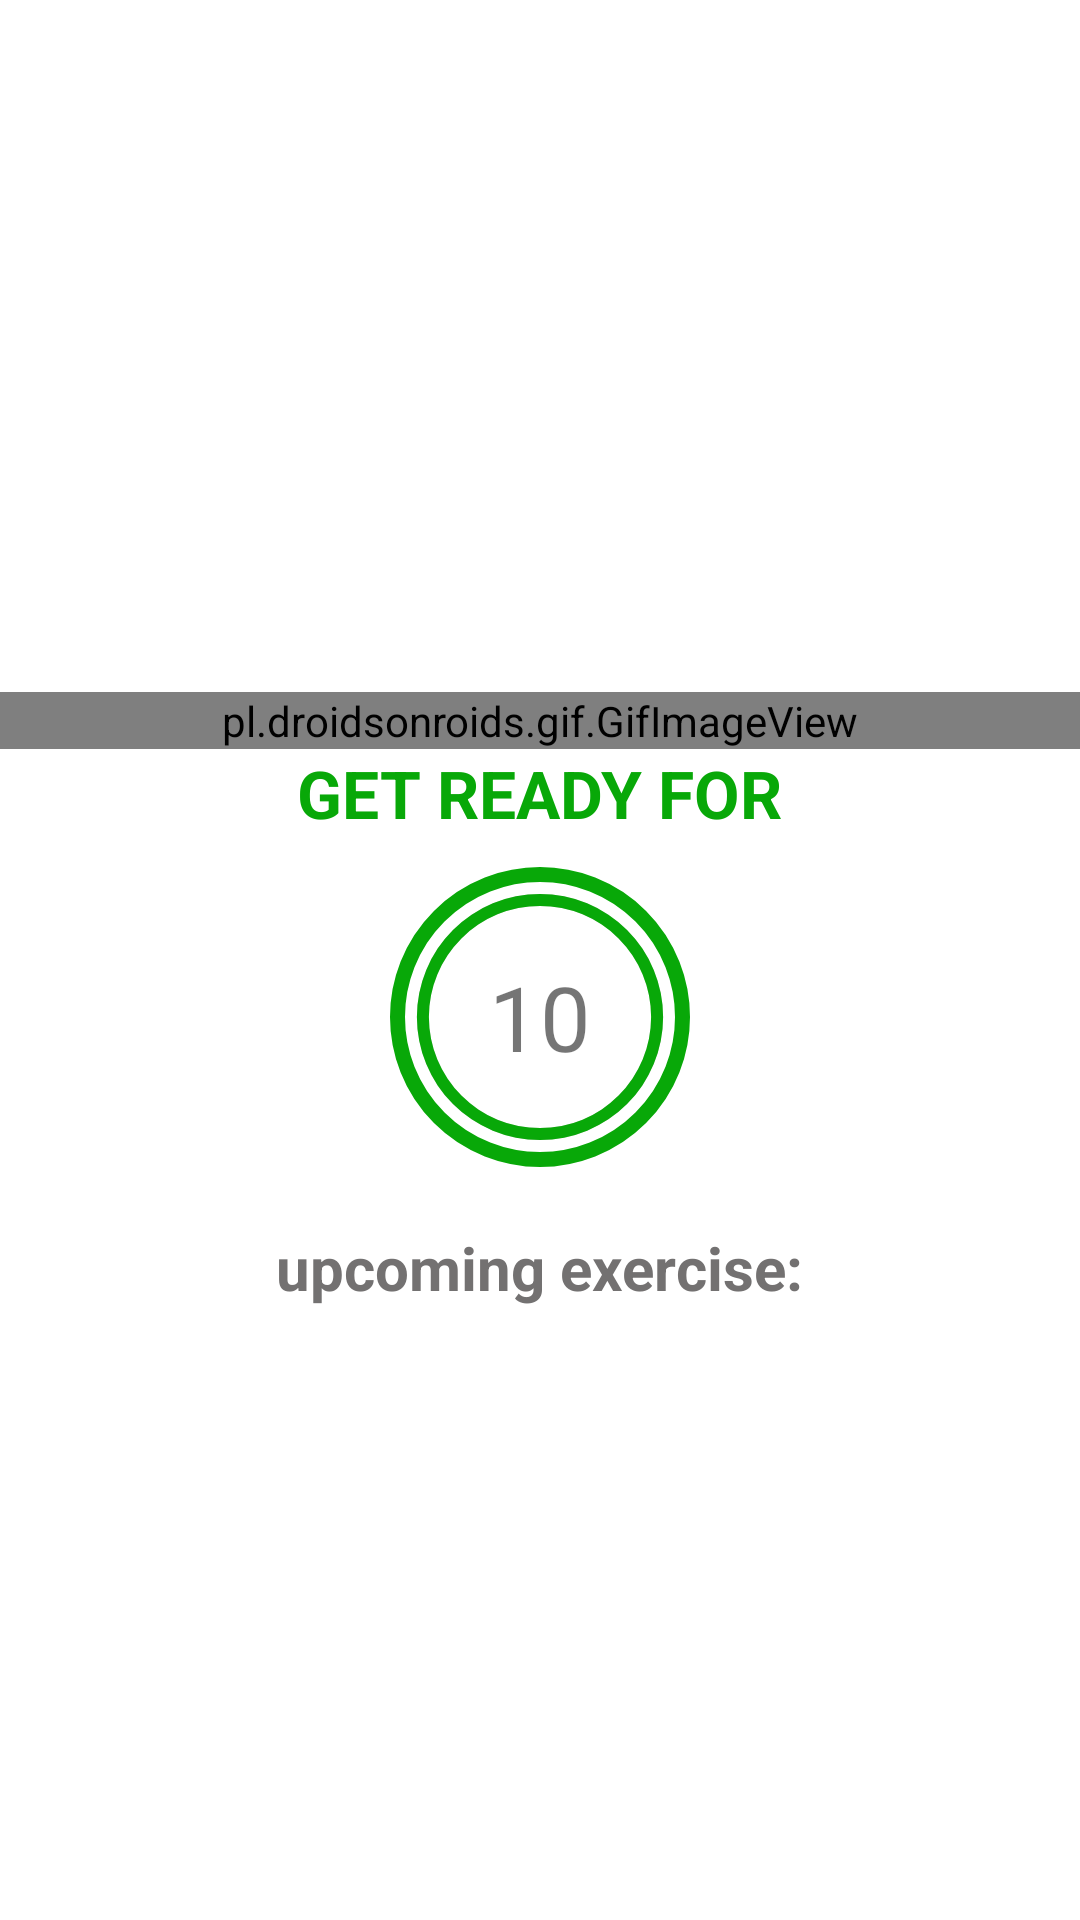

The Android layout XML behind this screen, and the referenced resources:
<!-- AndroidManifest.xml: activity theme Theme.AppCompat.Light.NoActionBar -->
<!-- res/layout/activity_exercise.xml -->
<?xml version="1.0" encoding="utf-8"?>
<RelativeLayout xmlns:android="http://schemas.android.com/apk/res/android"

    xmlns:tools="http://schemas.android.com/tools"
    android:layout_width="match_parent"
    android:layout_height="match_parent"
    tools:context=".ExerciseActivity"
    android:orientation="vertical">
    <androidx.appcompat.widget.Toolbar
        android:layout_width="match_parent"
        android:layout_height="?android:attr/actionBarSize"
        android:id="@+id/toolBar"
        android:theme="@style/ToolBarTheme"

        android:background="@color/white"/>
    <LinearLayout
        android:id="@+id/firstLinearLayout"
        android:layout_width="match_parent"
        android:layout_height="match_parent"
        android:layout_below="@id/toolBar"
        android:orientation="vertical"
        android:gravity="center"
        android:background="@color/white"
        android:visibility="visible">
        <pl.droidsonroids.gif.GifImageView
            android:layout_width="match_parent"
            android:layout_height="wrap_content"

            android:id="@+id/start"

            />

        <TextView
            android:layout_width="wrap_content"
            android:layout_height="wrap_content"
            android:textStyle="bold"
            android:id="@+id/text"
            android:text="GET READY FOR"
            android:textColor="@color/green"
            android:textSize="22sp"/>


        <FrameLayout
            android:layout_width="100dp"
            android:layout_height="100dp"
            android:layout_marginTop="10dp"
            android:background="@drawable/frame">

            <androidx.core.widget.ContentLoadingProgressBar
                android:layout_width="100dp"
                android:layout_height="100dp"
                android:id="@+id/progressBar"
                style="@style/Widget.AppCompat.ProgressBar.Horizontal"
                android:background="@drawable/progress_bar_grey"
                android:rotation="-90"
                android:max="10"
                android:progress="100"
                android:progressDrawable="@drawable/progress_bar"
                android:indeterminate="false"/>

            <LinearLayout

                android:layout_width="60dp"
                android:layout_height="60dp"
                android:layout_gravity="center"
                android:gravity="center"
                android:background="@drawable/counter">
                <TextView

                    android:layout_width="wrap_content"
                    android:layout_height="wrap_content"
                    android:id="@+id/count"
                    android:textSize="30sp"

                    android:text="10"
                    />
            </LinearLayout>


        </FrameLayout>
        <TextView
            android:layout_marginTop="20dp"
            android:layout_width="wrap_content"
            android:layout_height="wrap_content"

              android:textStyle="bold"
            android:text="upcoming exercise:"
            android:textColor="@color/grey"
            android:textSize="20sp"/>
        <TextView
            android:layout_width="wrap_content"
            android:layout_height="wrap_content"
            android:textStyle="bold"
             android:id="@+id/nextExercise"

            android:textColor="@color/black"
            android:textSize="22sp"/>




    </LinearLayout>




    <LinearLayout
        android:id="@+id/secondLinearLayout"
        android:layout_width="match_parent"
        android:layout_height="match_parent"
        android:layout_below="@id/toolBar"
        android:orientation="vertical"
        android:gravity="center"
        android:layout_above="@id/idrecyclerView"
        android:background="@color/white"
        android:visibility="invisible">
        <pl.droidsonroids.gif.GifImageView
            android:layout_width="match_parent"
            android:layout_height="0dp"
            android:layout_weight="1"
            android:id="@+id/image"
            android:scaleType="fitXY"
        />
        <TextView
            android:layout_width="wrap_content"
            android:layout_height="wrap_content"
            android:textStyle="bold"
            android:id="@+id/name"

            android:textColor="@color/green"
            android:textSize="22sp"/>

        <FrameLayout
            android:layout_width="100dp"
            android:layout_height="100dp"
            android:layout_marginTop="10dp"
            android:background="@drawable/frame">

            <androidx.core.widget.ContentLoadingProgressBar
                android:layout_width="100dp"
                android:layout_height="100dp"
                android:id="@+id/eprogressBar"
                style="@style/Widget.AppCompat.ProgressBar.Horizontal"
                android:background="@drawable/progress_bar_grey"
                android:rotation="-90"

                android:max="30"
                android:progress="100"
                android:progressDrawable="@drawable/progress_bar"
                android:indeterminate="false"/>

            <LinearLayout

                android:layout_width="60dp"
                android:layout_height="60dp"
                android:layout_gravity="center"
                android:gravity="center"
                android:background="@drawable/counter">
                <TextView

                    android:layout_width="wrap_content"
                    android:layout_height="wrap_content"
                    android:id="@+id/ecount"
                    android:textSize="30sp"

                    android:text="10"
                    />
            </LinearLayout>


        </FrameLayout>




    </LinearLayout>
    <LinearLayout
        android:id="@+id/thirdLinearLayout"
        android:layout_width="match_parent"
        android:layout_height="match_parent"
        android:layout_below="@id/toolBar"
        android:orientation="vertical"
        android:gravity="center"
        android:background="@color/white"
        android:visibility="invisible">

    <TextView
        android:layout_width="wrap_content"
        android:layout_height="wrap_content"
        android:textStyle="bold"
        android:text="Congratulation"
        android:textColor="@color/lightBlue"
        android:textSize="30sp"/>
    <pl.droidsonroids.gif.GifImageView
        android:layout_marginTop="20dp"
        android:layout_width="match_parent"
        android:layout_height="0dp"
        android:layout_weight="1"
        android:id="@+id/gif"
android:src="@drawable/finish"
        android:scaleType="fitXY"
        />
        <Button
            android:id="@+id/finishButton"
            android:layout_width="match_parent"
            android:layout_height="wrap_content"
            android:text=" FINISH "
            android:backgroundTint="@color/lightBlue"
            android:layout_marginBottom="30dp"
            android:layout_marginTop="10dp"
            android:textStyle="bold"/>

    </LinearLayout>
    <androidx.recyclerview.widget.RecyclerView
        android:id="@+id/idrecyclerView"
        android:layout_width="wrap_content"
        android:layout_height="wrap_content"
        android:visibility="visible"
        android:layout_alignParentBottom="true"
        android:layout_centerHorizontal="true"
        android:layout_margin="10dp"


        />



</RelativeLayout>
<!-- resources referenced by this layout -->
<resources>
  <color name="black">#FF000000</color>
  <color name="green">#08A808</color>
  <color name="grey">#737171</color>
  <color name="lightBlue">#01A6FF</color>
  <color name="white">#FFFFFFFF</color>
  <!-- drawable finish: gif bitmap (drawable-v24, 52547 bytes) -->
  <!-- drawable frame (drawable) -->
  <?xml version="1.0" encoding="utf-8"?>
  <shape xmlns:android="http://schemas.android.com/apk/res/android"
      android:shape="oval">
      <stroke android:color="@color/green"
          android:width="5dp"/>
      <solid android:color="@color/white"/>
  
  
  </shape>
  <!-- drawable progress_bar (drawable) -->
  <?xml version="1.0" encoding="utf-8"?>
  <layer-list xmlns:android="http://schemas.android.com/apk/res/android">
  <item>
  
      <shape android:shape="ring"
          android:innerRadiusRatio="2.7"
          android:thicknessRatio="25.0"
          android:useLevel="true" >
          <solid android:color="@color/green">
          </solid>
      </shape>
  
  </item>
  </layer-list>
  <!-- drawable progress_bar_grey (drawable) -->
  <?xml version="1.0" encoding="utf-8"?>
  <layer-list xmlns:android="http://schemas.android.com/apk/res/android">
  <item>
  
      <shape android:shape="ring"
          android:innerRadiusRatio="2.7"
          android:thicknessRatio="25.0"
  
          android:useLevel="false" >
          <solid android:color="@color/lightGrey">
          </solid>
      </shape>
  
  </item>
  </layer-list>
  <style name="ToolBarTheme" parent="Theme.MaterialComponents.DayNight.NoActionBar">
  
  
      </style>
  <color name="lightGrey">#DCD6D6</color>
</resources>
